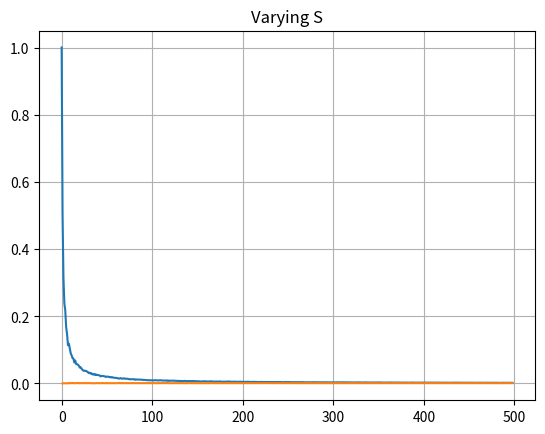

This figure's Python source:
import numpy as np
import matplotlib.pyplot as plt

def samplevariance(s,k):
    # S = [np.random.normal(0,1,k)]*s
    S = []
    for i  in range(s):
        S.append(np.random.normal(0,1,k))
    means = []
    S = np.array(S)
    for dist in S:
        means.append(np.mean(dist))
    return np.cov(means)

iter = 500
vars = []
s = 1000
for k in range(1,iter):
    vars.append(samplevariance(s,k))
plt.plot(vars)
plt.grid(True)
plt.title("Varying K")
plt.show()
k = 1000
vars = []
for s in range(1,iter):
    vars.append(samplevariance(s,k))
plt.plot(vars)
plt.grid(True)
plt.title("Varying S")
plt.show()